The GitHub repository diogoazevedo04/ERCP_Image_Classifier contains a labelled image folder "processed_dataset" with 4 categories: biliary leaks, lithiasis, normal, stricture. Examples follow, each with its label.

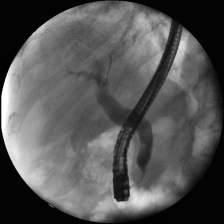
Label: stricture

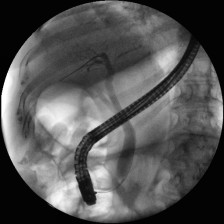
Label: normal

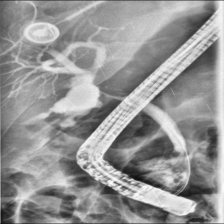
Label: biliary leaks

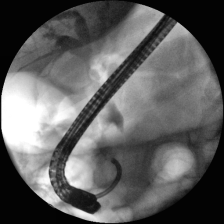
Label: lithiasis

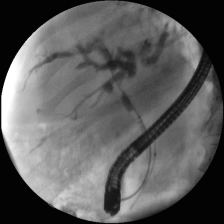
Label: stricture

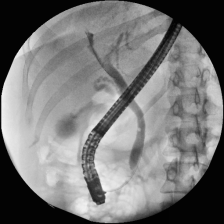
Label: lithiasis
